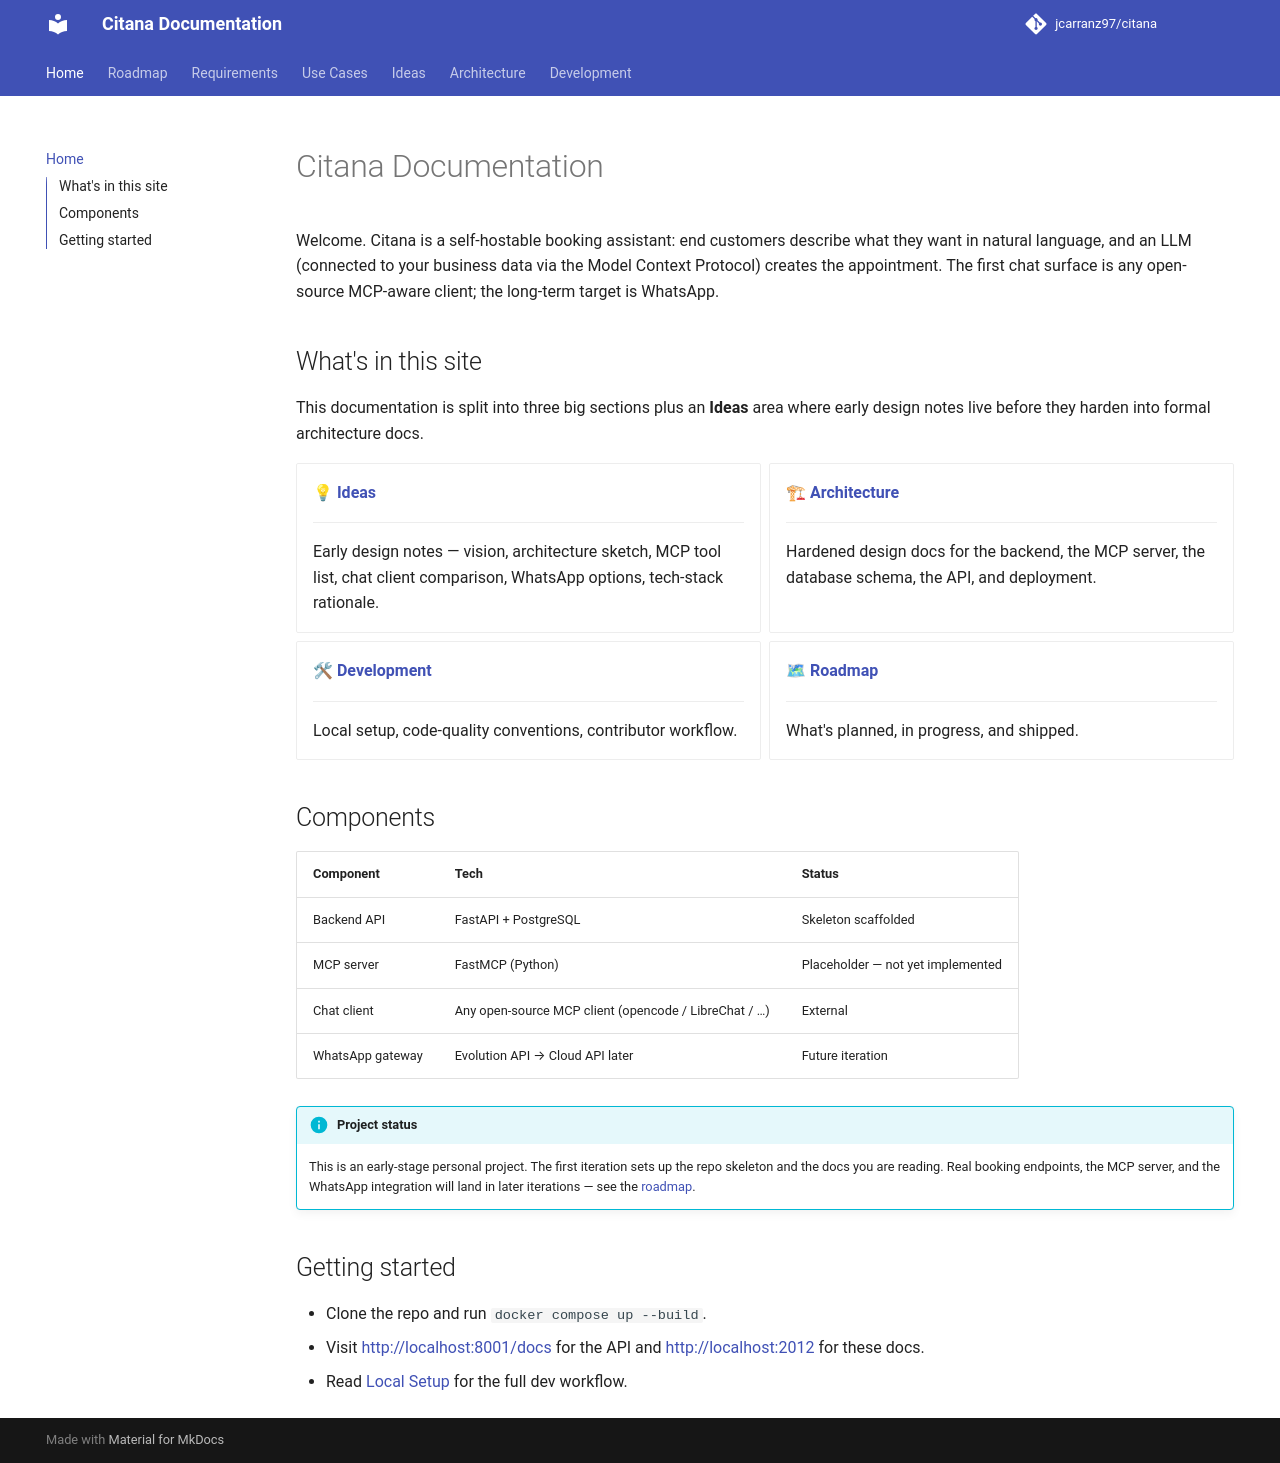

repository: jcarranz97/citana · page: index.html · generator: mkdocs

# Citana Documentation

Welcome. Citana is a self-hostable booking assistant: end
customers describe what they want in natural language, and an LLM
(connected to your business data via the Model Context Protocol) creates
the appointment. The first chat surface is any open-source MCP-aware
client; the long-term target is WhatsApp.

## What's in this site

This documentation is split into three big sections plus an **Ideas**
area where early design notes live before they harden into formal
architecture docs.

<div class="grid cards" markdown>

-   💡 **[Ideas](ideas/overview.md)**

    ---

    Early design notes — vision, architecture sketch, MCP tool list, chat
    client comparison, WhatsApp options, tech-stack rationale.

-   🏗 **[Architecture](architecture/backend.md)**

    ---

    Hardened design docs for the backend, the MCP server, the database
    schema, the API, and deployment.

-   🛠 **[Development](development/index.md)**

    ---

    Local setup, code-quality conventions, contributor workflow.

-   🗺 **[Roadmap](roadmap.md)**

    ---

    What's planned, in progress, and shipped.

</div>

## Components

| Component | Tech | Status |
|-----------|------|--------|
| Backend API | FastAPI + PostgreSQL | Skeleton scaffolded |
| MCP server | FastMCP (Python) | Placeholder — not yet implemented |
| Chat client | Any open-source MCP client (opencode / LibreChat / …) | External |
| WhatsApp gateway | Evolution API → Cloud API later | Future iteration |

!!! info "Project status"
    This is an early-stage personal project. The first iteration sets up
    the repo skeleton and the docs you are reading. Real booking
    endpoints, the MCP server, and the WhatsApp integration will land in
    later iterations — see the [roadmap](roadmap.md).

## Getting started

- Clone the repo and run `docker compose up --build`.
- Visit <http://localhost:8001/docs> for the API and
  <http://localhost:2012> for these docs.
- Read [Local Setup](development/setup.md) for the full dev workflow.
